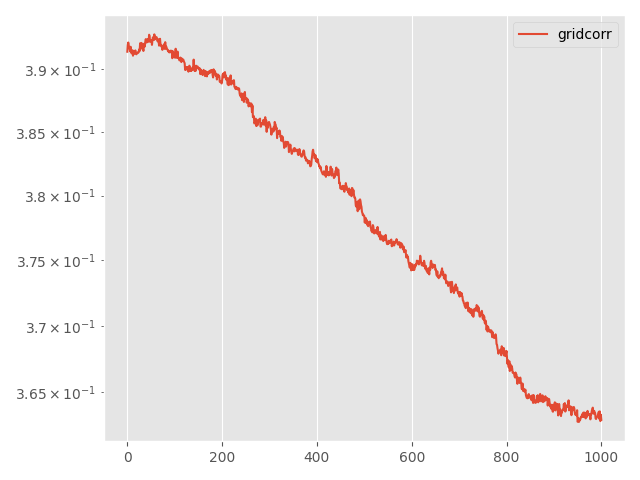

Data behind this chart, as committed beside it:
Step, topology, method, lr, clip, momentum, sigma, sigma-cor, epsilon, loss
0, grid, corr, 0.001, 0.01, 0.0, 0.2917, 1.376, 7, 0.3914
5, grid, corr, 0.001, 0.01, 0.0, 0.2917, 1.376, 7, 0.3919
10, grid, corr, 0.001, 0.01, 0.0, 0.2917, 1.376, 7, 0.3921
15, grid, corr, 0.001, 0.01, 0.0, 0.2917, 1.376, 7, 0.3919
20, grid, corr, 0.001, 0.01, 0.0, 0.2917, 1.376, 7, 0.3916
25, grid, corr, 0.001, 0.01, 0.0, 0.2917, 1.376, 7, 0.3916
30, grid, corr, 0.001, 0.01, 0.0, 0.2917, 1.376, 7, 0.3914
35, grid, corr, 0.001, 0.01, 0.0, 0.2917, 1.376, 7, 0.3918
40, grid, corr, 0.001, 0.01, 0.0, 0.2917, 1.376, 7, 0.3914
45, grid, corr, 0.001, 0.01, 0.0, 0.2917, 1.376, 7, 0.3912
50, grid, corr, 0.001, 0.01, 0.0, 0.2917, 1.376, 7, 0.3913
55, grid, corr, 0.001, 0.01, 0.0, 0.2917, 1.376, 7, 0.3915
60, grid, corr, 0.001, 0.01, 0.0, 0.2917, 1.376, 7, 0.391
65, grid, corr, 0.001, 0.01, 0.0, 0.2917, 1.376, 7, 0.3913
70, grid, corr, 0.001, 0.01, 0.0, 0.2917, 1.376, 7, 0.3914
75, grid, corr, 0.001, 0.01, 0.0, 0.2917, 1.376, 7, 0.3912
80, grid, corr, 0.001, 0.01, 0.0, 0.2917, 1.376, 7, 0.3913
85, grid, corr, 0.001, 0.01, 0.0, 0.2917, 1.376, 7, 0.3915
90, grid, corr, 0.001, 0.01, 0.0, 0.2917, 1.376, 7, 0.3912
95, grid, corr, 0.001, 0.01, 0.0, 0.2917, 1.376, 7, 0.3912
100, grid, corr, 0.001, 0.01, 0.0, 0.2917, 1.376, 7, 0.3912
105, grid, corr, 0.001, 0.01, 0.0, 0.2917, 1.376, 7, 0.3912
110, grid, corr, 0.001, 0.01, 0.0, 0.2917, 1.376, 7, 0.3913
115, grid, corr, 0.001, 0.01, 0.0, 0.2917, 1.376, 7, 0.3913
120, grid, corr, 0.001, 0.01, 0.0, 0.2917, 1.376, 7, 0.3913
125, grid, corr, 0.001, 0.01, 0.0, 0.2917, 1.376, 7, 0.3915
130, grid, corr, 0.001, 0.01, 0.0, 0.2917, 1.376, 7, 0.3914
135, grid, corr, 0.001, 0.01, 0.0, 0.2917, 1.376, 7, 0.392
140, grid, corr, 0.001, 0.01, 0.0, 0.2917, 1.376, 7, 0.3918
145, grid, corr, 0.001, 0.01, 0.0, 0.2917, 1.376, 7, 0.3916
150, grid, corr, 0.001, 0.01, 0.0, 0.2917, 1.376, 7, 0.3921
155, grid, corr, 0.001, 0.01, 0.0, 0.2917, 1.376, 7, 0.3919
160, grid, corr, 0.001, 0.01, 0.0, 0.2917, 1.376, 7, 0.3916
165, grid, corr, 0.001, 0.01, 0.0, 0.2917, 1.376, 7, 0.3916
170, grid, corr, 0.001, 0.01, 0.0, 0.2917, 1.376, 7, 0.3914
175, grid, corr, 0.001, 0.01, 0.0, 0.2917, 1.376, 7, 0.392
180, grid, corr, 0.001, 0.01, 0.0, 0.2917, 1.376, 7, 0.3917
185, grid, corr, 0.001, 0.01, 0.0, 0.2917, 1.376, 7, 0.3918
190, grid, corr, 0.001, 0.01, 0.0, 0.2917, 1.376, 7, 0.3922
195, grid, corr, 0.001, 0.01, 0.0, 0.2917, 1.376, 7, 0.3924
200, grid, corr, 0.001, 0.01, 0.0, 0.2917, 1.376, 7, 0.3921
205, grid, corr, 0.001, 0.01, 0.0, 0.2917, 1.376, 7, 0.3921
210, grid, corr, 0.001, 0.01, 0.0, 0.2917, 1.376, 7, 0.3923
215, grid, corr, 0.001, 0.01, 0.0, 0.2917, 1.376, 7, 0.3924
220, grid, corr, 0.001, 0.01, 0.0, 0.2917, 1.376, 7, 0.3922
225, grid, corr, 0.001, 0.01, 0.0, 0.2917, 1.376, 7, 0.3922
230, grid, corr, 0.001, 0.01, 0.0, 0.2917, 1.376, 7, 0.3927
235, grid, corr, 0.001, 0.01, 0.0, 0.2917, 1.376, 7, 0.3926
240, grid, corr, 0.001, 0.01, 0.0, 0.2917, 1.376, 7, 0.3922
245, grid, corr, 0.001, 0.01, 0.0, 0.2917, 1.376, 7, 0.3922
250, grid, corr, 0.001, 0.01, 0.0, 0.2917, 1.376, 7, 0.3922
255, grid, corr, 0.001, 0.01, 0.0, 0.2917, 1.376, 7, 0.3923
260, grid, corr, 0.001, 0.01, 0.0, 0.2917, 1.376, 7, 0.3919
265, grid, corr, 0.001, 0.01, 0.0, 0.2917, 1.376, 7, 0.3923
270, grid, corr, 0.001, 0.01, 0.0, 0.2917, 1.376, 7, 0.3925
275, grid, corr, 0.001, 0.01, 0.0, 0.2917, 1.376, 7, 0.3923
280, grid, corr, 0.001, 0.01, 0.0, 0.2917, 1.376, 7, 0.3923
285, grid, corr, 0.001, 0.01, 0.0, 0.2917, 1.376, 7, 0.3928
290, grid, corr, 0.001, 0.01, 0.0, 0.2917, 1.376, 7, 0.3924
295, grid, corr, 0.001, 0.01, 0.0, 0.2917, 1.376, 7, 0.3926
... 941 more rows
